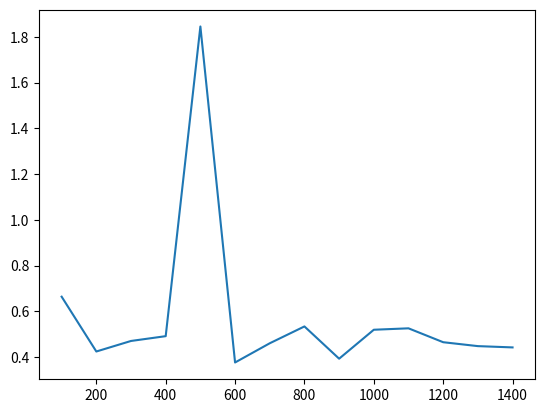

Write Python code to recreate this figure.
a = """tai35a.dat.dat experimentation_results/qap_incremental_to_10s/controllers/fittest_700 0.6641200131131189 0.15
tai35a.dat.dat experimentation_results/qap_incremental_to_10s/controllers/fittest_800 0.4245248352396076 0.15
tai35a.dat.dat experimentation_results/qap_incremental_to_10s/controllers/fittest_200 0.47060241899057065 0.15
tai35a.dat.dat experimentation_results/qap_incremental_to_10s/controllers/fittest_500 0.4915768029919051 0.15
tai35a.dat.dat experimentation_results/qap_incremental_to_10s/controllers/fittest_100 1.8454154868575665 0.15
tai35a.dat.dat experimentation_results/qap_incremental_to_10s/controllers/fittest_1000 0.3765479962444292 0.15
tai35a.dat.dat experimentation_results/qap_incremental_to_10s/controllers/fittest_900 0.4605281085647328 0.15
tai35a.dat.dat experimentation_results/qap_incremental_to_10s/controllers/fittest_300 0.5341036051993351 0.15
tai35a.dat.dat experimentation_results/qap_incremental_to_10s/controllers/fittest_1300 0.3931045473950889 0.15
tai35a.dat.dat experimentation_results/qap_incremental_to_10s/controllers/fittest_400 0.5196527500803054 0.15
tai35a.dat.dat experimentation_results/qap_incremental_to_10s/controllers/fittest_600 0.5258459737027468 0.15
tai35a.dat.dat experimentation_results/qap_incremental_to_10s/controllers/fittest_1100 0.4651523822028223 0.15
tai35a.dat.dat experimentation_results/qap_incremental_to_10s/controllers/fittest_1200 0.44805908500488445 0.15
tai35a.dat.dat experimentation_results/qap_incremental_to_10s/controllers/fittest_1400 0.4424026074297214 0.15"""

from matplotlib import pyplot as plt

b = a.split("\n")

b.sort(key = lambda x: x[1])

x = []
y = []
gen = 100
for line in b:
	val = float(line.split(" ")[2])
	x.append(gen)
	y.append(val)
	gen += 100

plt.plot(x,y)
plt.savefig("convergence_neat.pdf")

print(b)